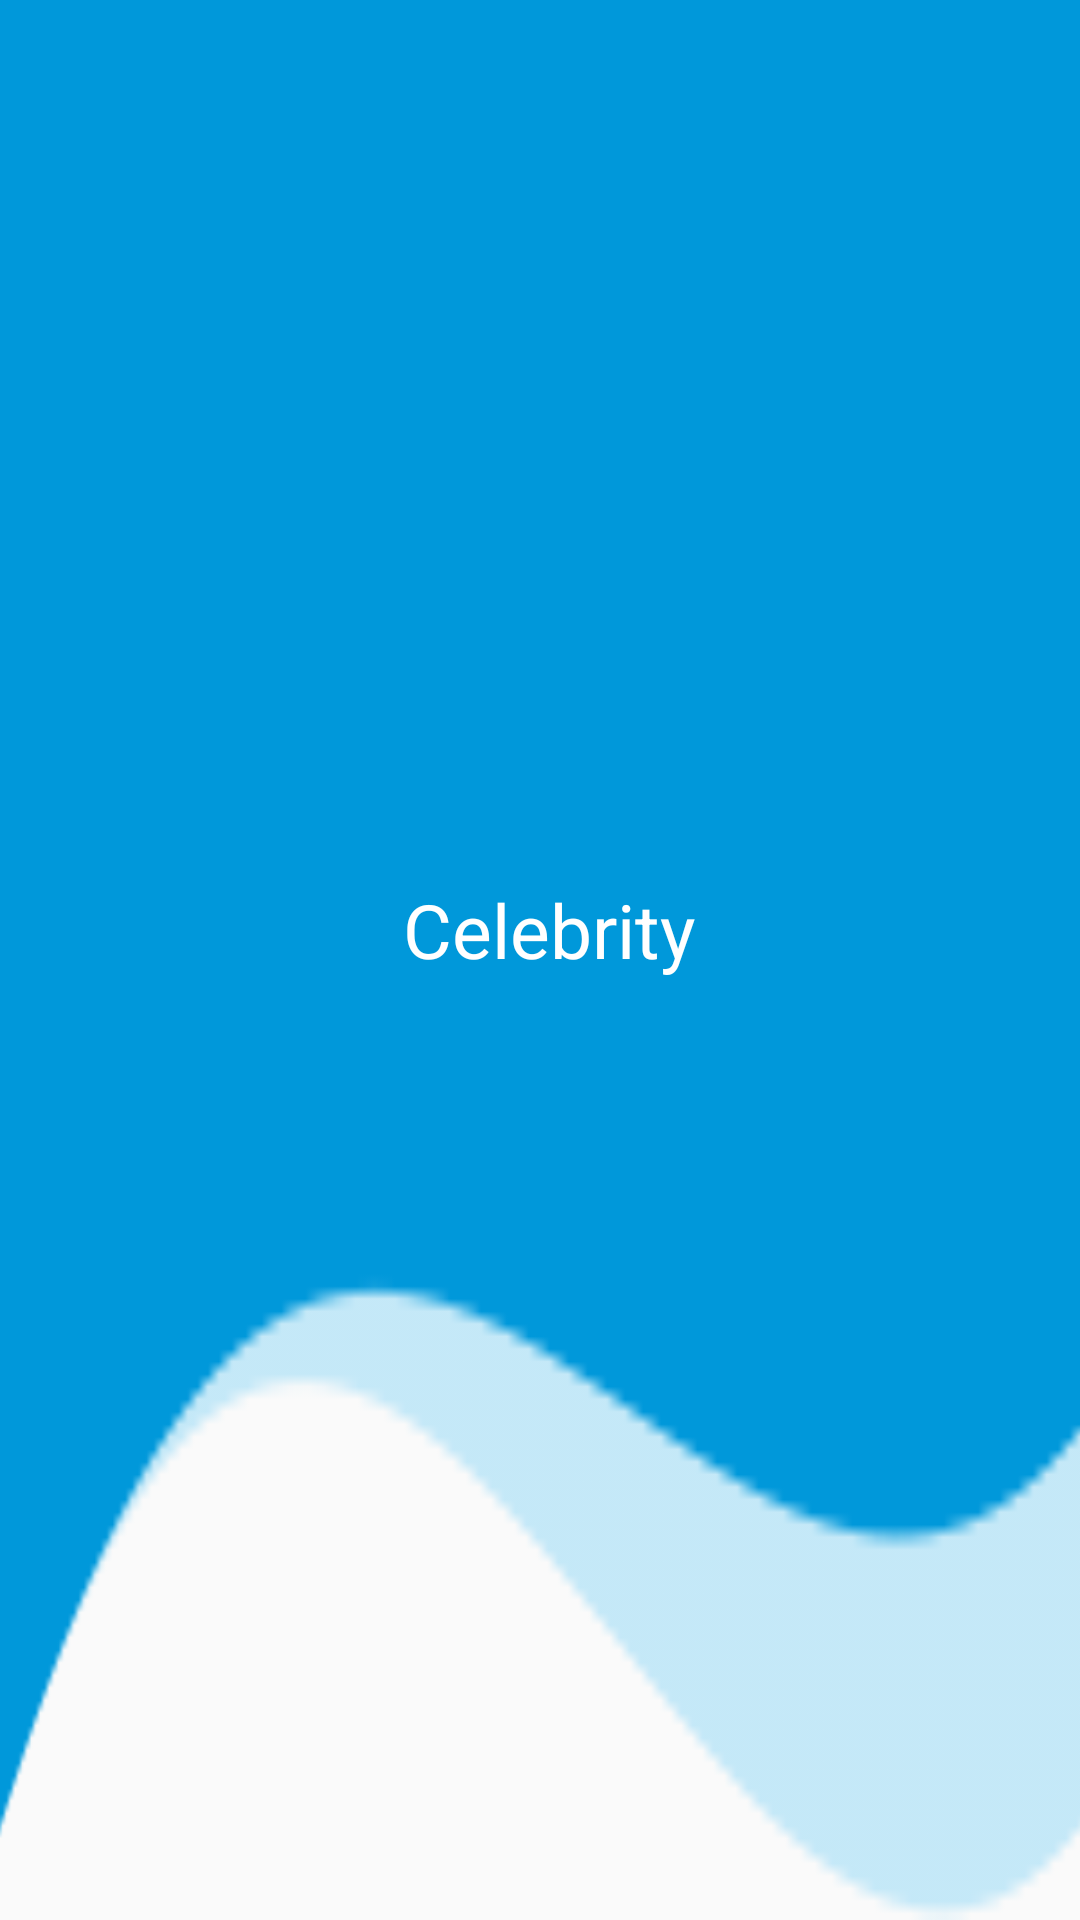

This screen was rendered from an Android layout file. Write that file and the resources it references.
<!-- AndroidManifest.xml: application theme MyMaterialTheme -->
<!-- res/layout/toolbar.xml -->
<?xml version="1.0" encoding="utf-8"?>
<android.support.v7.widget.Toolbar
    xmlns:android="http://schemas.android.com/apk/res/android"
    xmlns:local="http://schemas.android.com/apk/res-auto"
    android:id="@+id/toolbar"
    android:layout_width="match_parent"
    android:layout_height="70dp"
    android:minHeight="?attr/actionBarSize"
    android:background="@drawable/header"
    local:theme="@style/ThemeOverlay.AppCompat.Dark.ActionBar"
    local:popupTheme="@style/ThemeOverlay.AppCompat.Light" >

    <TextView
        android:layout_width="match_parent"
        android:layout_height="wrap_content"
        android:gravity="center"
        android:textColor="@color/white"
        android:textSize="25sp"
        android:paddingBottom="20dp"
        android:paddingRight="10dp"
        android:text="Celebrity"/>

</android.support.v7.widget.Toolbar>
<!-- resources referenced by this layout -->
<resources>
  <color name="white">#FFFFFF</color>
  <!-- drawable header: png bitmap (drawable, 7947 bytes) -->
  <style name="MyMaterialTheme" parent="MyMaterialTheme.Base">
  
      </style>
  <style name="MyMaterialTheme.Base" parent="Theme.AppCompat.Light.DarkActionBar">
          <item name="windowNoTitle">true</item>
          <item name="windowActionBar">false</item>
          <item name="colorPrimary">@color/colorPrimary</item>
          <item name="colorPrimaryDark">@color/colorPrimaryDark</item>
          <item name="colorAccent">@color/colorAccent</item>
      </style>
  <color name="colorPrimary">#3F51B5</color>
  <color name="colorPrimaryDark">#303F9F</color>
  <color name="colorAccent">#FF4081</color>
</resources>
